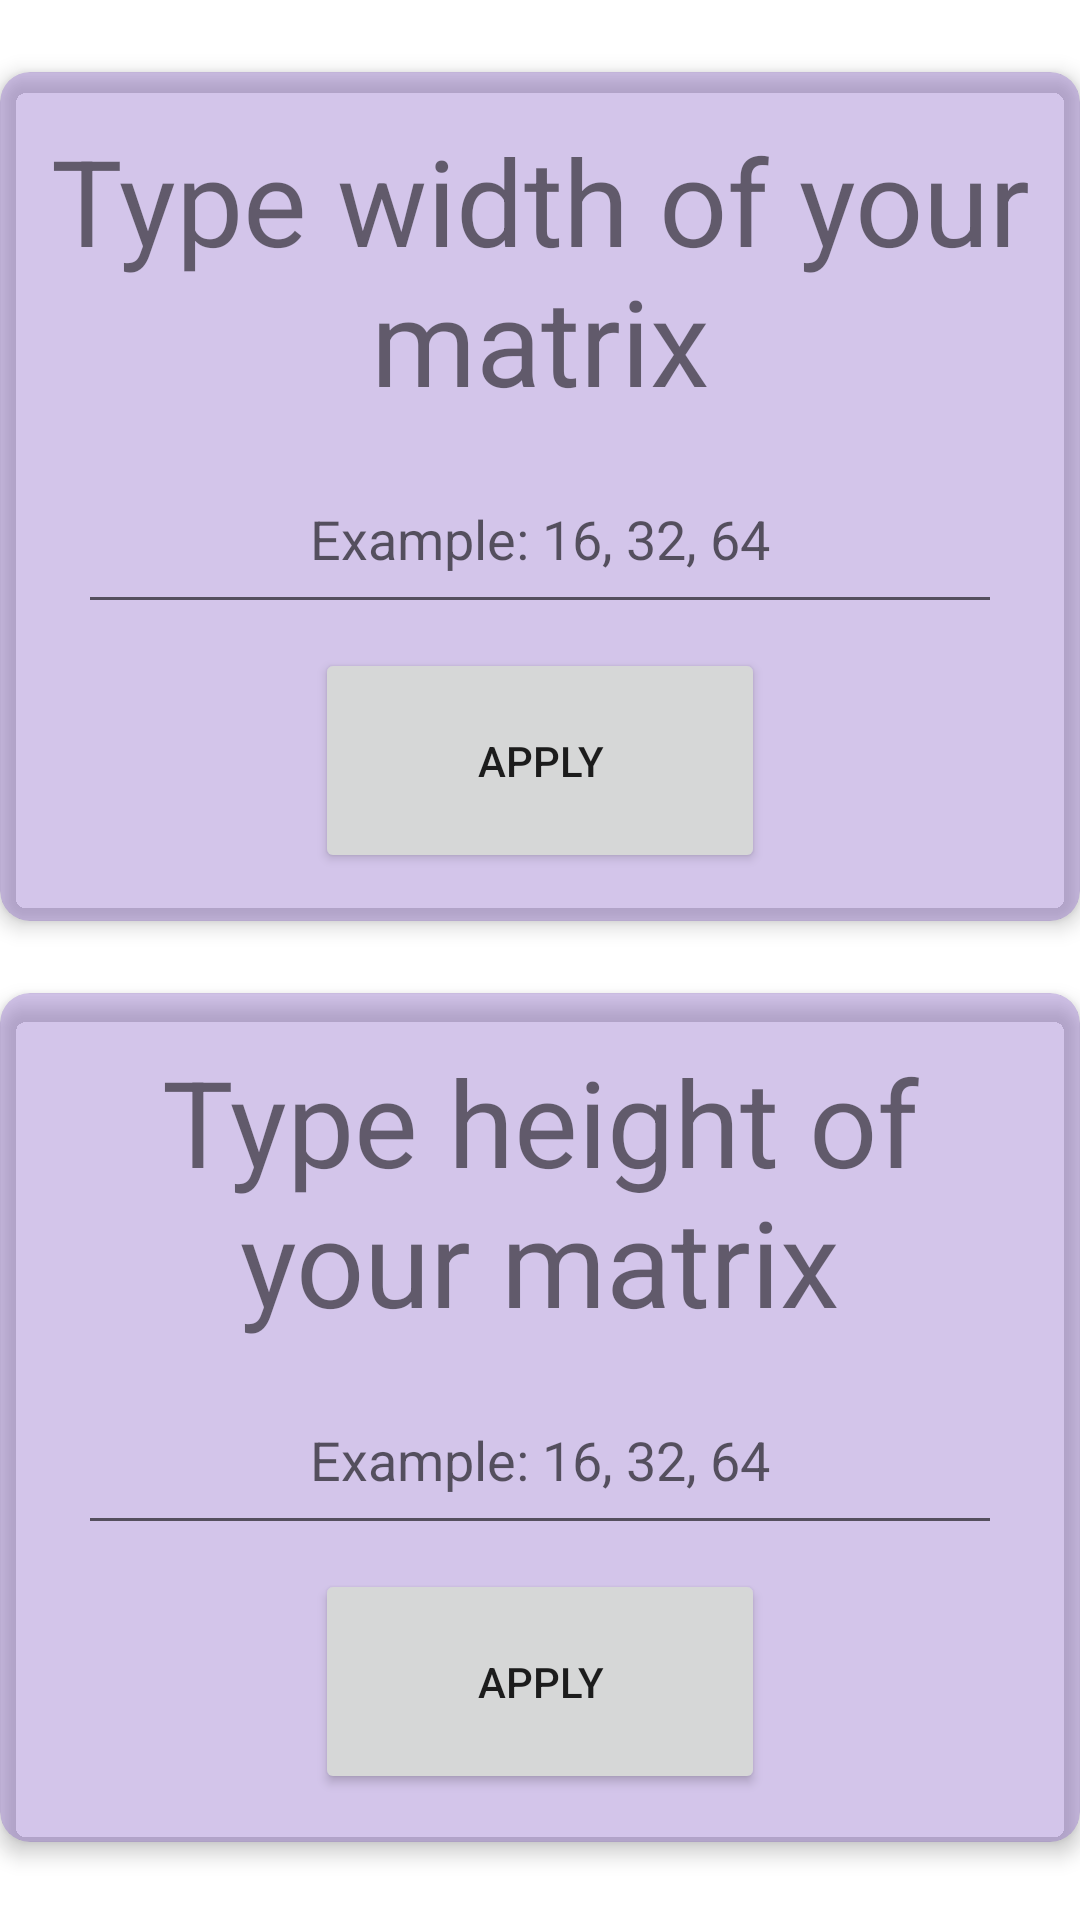

Reconstruct the res/layout file that produces this screen, plus the resources it refers to.
<!-- AndroidManifest.xml: application theme Theme.Analyzer_Manager -->
<!-- res/layout/fragment_size.xml -->
<?xml version="1.0" encoding="utf-8"?>
<androidx.constraintlayout.widget.ConstraintLayout
    xmlns:android="http://schemas.android.com/apk/res/android"
    xmlns:app="http://schemas.android.com/apk/res-auto"
    xmlns:tools="http://schemas.android.com/tools"
    android:layout_width="match_parent"
    android:layout_height="match_parent"
    tools:context=".ui.size.SizeFragment">
    <androidx.cardview.widget.CardView
        android:id="@+id/cardViewWidth"
        app:layout_constraintTop_toTopOf="parent"
        android:layout_width="match_parent"
        android:layout_height="wrap_content"
        app:cardCornerRadius="10dp"
        android:layout_marginTop="24dp"
        android:backgroundTint="#4A673AB7"
        app:cardElevation="4dp">
        <LinearLayout
            android:layout_width="match_parent"
            android:layout_height="wrap_content"
            android:orientation="vertical"
            android:gravity="center"
            android:padding="16dp">
            <TextView
                android:id="@+id/text_change_width"
                android:layout_width="match_parent"
                android:layout_height="wrap_content"
                android:text="Type width of your matrix"
                android:textAlignment="center"
                android:textSize="40sp"
                app:layout_constraintBottom_toTopOf="@id/editWidth"
                android:layout_marginBottom="8dp"
                />

            <EditText
                android:id="@+id/editWidth"
                android:layout_width="match_parent"
                android:layout_marginHorizontal="10dp"
                android:layout_height="60dp"
                android:ems="10"
                android:hint="Example: 16, 32, 64"
                android:inputType="number"
                android:digits="0123456789"
                android:textAlignment="center"
                app:layout_constraintBottom_toBottomOf="parent"
                app:layout_constraintEnd_toEndOf="parent"
                app:layout_constraintStart_toStartOf="parent"
                app:layout_constraintTop_toTopOf="parent" />

            <Button
                android:id="@+id/bApplyWidth"
                android:layout_width="150dp"
                android:layout_height="75dp"
                android:text="Apply"
                app:layout_constraintEnd_toEndOf="parent"
                app:layout_constraintStart_toStartOf="parent"
                app:layout_constraintTop_toBottomOf="@id/editWidth"
                android:layout_marginTop="8dp"
                />
        </LinearLayout>
    </androidx.cardview.widget.CardView>

    <androidx.cardview.widget.CardView
        android:layout_width="match_parent"
        android:layout_height="wrap_content"
        app:cardCornerRadius="10dp"
        android:backgroundTint="#4A673AB7"
        app:cardElevation="4dp"
        android:layout_marginTop="24dp"
        app:layout_constraintTop_toBottomOf="@id/cardViewWidth">
        <LinearLayout
            android:layout_width="match_parent"
            android:layout_height="wrap_content"
            android:orientation="vertical"
            android:gravity="center"
            android:padding="16dp">
            <TextView
                android:id="@+id/text_change_height"
                android:layout_width="match_parent"
                android:layout_height="wrap_content"
                android:text="Type height of your matrix"
                android:textAlignment="center"
                android:textSize="40sp"
                app:layout_constraintBottom_toTopOf="@id/editWidth"
                android:layout_marginBottom="8dp"
                />

            <EditText
                android:id="@+id/editHeight"
                android:layout_width="match_parent"
                android:layout_marginHorizontal="10dp"
                android:layout_height="60dp"
                android:ems="10"
                android:hint="Example: 16, 32, 64"
                android:inputType="number"
                android:digits="0123456789"
                android:textAlignment="center"
                app:layout_constraintBottom_toBottomOf="parent"
                app:layout_constraintEnd_toEndOf="parent"
                app:layout_constraintStart_toStartOf="parent"
                app:layout_constraintTop_toTopOf="parent" />
            <Button
                android:id="@+id/bApplyHeight"
                android:layout_width="150dp"
                android:layout_height="75dp"
                android:text="Apply"
                app:layout_constraintEnd_toEndOf="parent"
                app:layout_constraintStart_toStartOf="parent"
                app:layout_constraintTop_toBottomOf="@id/editWidth"
                android:layout_marginTop="8dp"
                />
        </LinearLayout>
    </androidx.cardview.widget.CardView>
</androidx.constraintlayout.widget.ConstraintLayout>
<!-- resources referenced by this layout -->
<resources>
  <style name="Theme.Analyzer_Manager" parent="Theme.MaterialComponents.DayNight.DarkActionBar">
          
          <item name="colorPrimary">@color/purple_500</item>
          <item name="colorPrimaryVariant">@color/purple_700</item>
          <item name="colorOnPrimary">@color/white</item>
          
          <item name="colorSecondary">@color/teal_200</item>
          <item name="colorSecondaryVariant">@color/teal_700</item>
          <item name="colorOnSecondary">@color/black</item>
          
          <item name="android:statusBarColor">?attr/colorPrimaryVariant</item>
          
      </style>
  <color name="purple_500">#EE005F</color>
  <color name="purple_700">#FF53E2</color>
  <color name="white">#FFFFFFFF</color>
  <color name="teal_200">#FF03DAC5</color>
  <color name="teal_700">#FF018786</color>
  <color name="black">#FF000000</color>
</resources>
